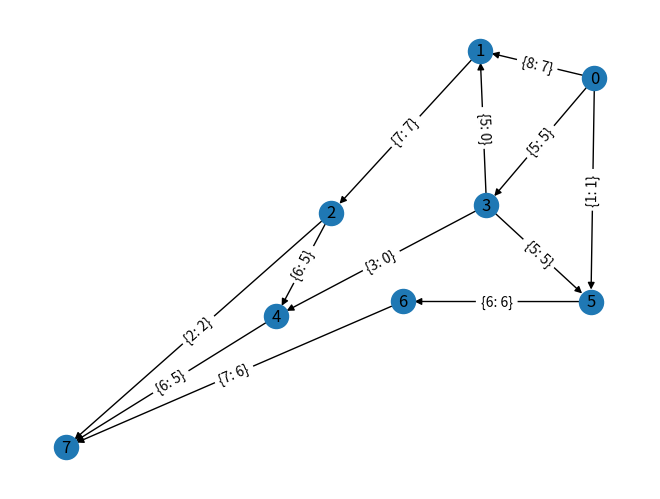

This chart was generated by the following Python code:
# This is a sample Python script.

# Press Shift+F10 to execute it or replace it with your code.
# Press Double Shift to search everywhere for classes, files, tool windows, actions, and settings.

# Edmonds-Karp Algorithm
import matplotlib.pyplot as plt
import networkx as nx
import numpy as np

newlabels = {}


def max_flow(c, s, t, bfs):
    f = [[0] * n for i in range(n)]
    i = 1
    print(f"Sciezka: {i}")
    if bfs:
        path = bfs(c, f, s, t)
    else:
        path = dfs(c, f, s, t)
    while path is not None:
        i += 1
        flow = min(c[u][v] - f[u][v] for u, v in path)
        for u, v in path:
            f[u][v] += flow
            f[v][u] -= flow
            a = (u, v)

            if newlabels.get(a) is None:
                flow *= -1
                a = (v, u)
            z = list(newlabels[a].keys())[0]
            newlabels[a][z] += flow
            if flow < 0:
                flow *= -1
            print(f"{u},{v} : {newlabels[a]}")
        print(f"Sciezka: {i}")
        if bfs:
            path = bfs(c, f, s, t)
        else:
            path = dfs(c, f, s, t)
    return sum(f[s][i] for i in range(n))


def dfs(c, f, s, t):
    stack = [s]
    paths = {s: []}
    if s == t:
        return paths[s]
    while (stack):
        u = stack.pop()
        for v in range(len(C)):
            if (c[u][v] - f[u][v] > 0) and v not in paths:
                paths[v] = paths[u] + [(u, v)]
                if v == t:
                    return paths[v]
                stack.append(v)
    return None


# find path by using BFS
def bfs(c, f, s, t):
    queue = [s]
    paths = {s: []}
    if s == t:
        return paths[s]
    while queue:
        u = queue.pop(0)
        for v in range(len(c)):
            if (c[u][v] - f[u][v] > 0) and v not in paths:
                paths[v] = paths[u] + [(u, v)]
                if v == t:
                    return paths[v]
                queue.append(v)
    return None


# Press the green button in the gutter to run the script.
if __name__ == '__main__':
    # make a capacity graph
    #     s  1  2  3  4  5  6  t
    C = [[0, 8, 0, 5, 0, 1, 0, 0],  # s
         [0, 0, 7, 0, 0, 0, 0, 0],  # 1
         [0, 0, 0, 0, 6, 0, 0, 2],  # 2
         [0, 5, 0, 0, 3, 5, 0, 0],  # 3
         [0, 0, 0, 0, 0, 0, 0, 6],  # 4
         [0, 0, 0, 0, 0, 0, 6, 0],  # 5
         [0, 0, 0, 0, 0, 0, 0, 7],  # 6
         [0, 0, 0, 0, 0, 0, 0, 0]]  # t

    start = 0  # A
    end = 7  # F
    A = np.matrix(C)
    n = len(C)
    G = nx.DiGraph(A)
    labels = nx.get_edge_attributes(G, "weight")
    for i in labels:
        newlabels[i] = {labels[i]: 0}
    max_flow_value = max_flow(C, start, end, 0)
    print("Edmonds-Karp algorithm")
    print("max_flow_value is: ", max_flow_value)
    pos = nx.spring_layout(G)
    nx.draw(G, pos, with_labels=True)
    nx.draw_networkx_edge_labels(G, pos, edge_labels=newlabels)
    plt.show()
# See PyCharm help at https://www.jetbrains.com/help/pycharm/
